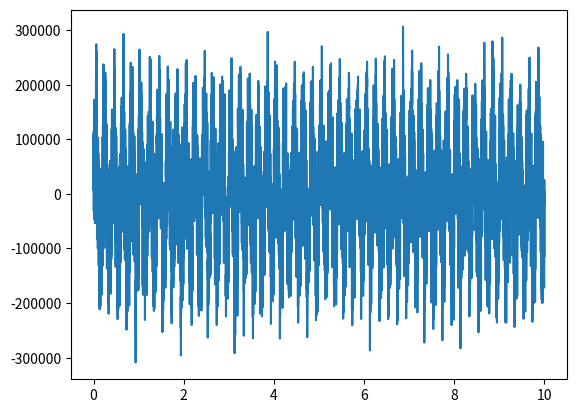

This figure's Python source:
import numpy as np
import matplotlib.pyplot as plt


def cas(x: np.ndarray) -> np.ndarray:
    """
    cas(x) = cos(x) + sin(x) = sqrt(2)cos(x-pi/4)
    """
    return np.sqrt(2) * np.cos(x - np.pi / 4)


# Real to Real
def dht(x):
    N = len(x)
    H = np.zeros(N)
    
    for k in range(N):
        angle = 2 * np.pi * np.arange(N) * k / N
        H[k] = np.sum(x * cas(angle))
    
    return H

def freq(n, Fs):
    return np.linspace(0, Fs, n)

duration = 10
sample_rate = 1024
num_samples = sample_rate * duration

t = np.linspace(0, 10, num_samples, False)
N = num_samples

frequencies = np.array([5, 20, 50])
amplitudes = np.array([10, 5, 3])

clean_signal = sum(
    amplitude * np.sin(2 * np.pi * frequency * t)
    for amplitude, frequency in zip(amplitudes, frequencies)
)
noisy_signal = clean_signal + np.random.normal(0, 5, num_samples)

X = dht(noisy_signal) # np.fft.fft(noisy_signal, N)[:N//2]
# X = np.abs(X)
# X /= X.max()
f = freq(len(X), sample_rate)

fig, ax = plt.subplots()
ax.plot(t, dht(X) - noisy_signal)
# ax.set_xlim(-20)

plt.show()
